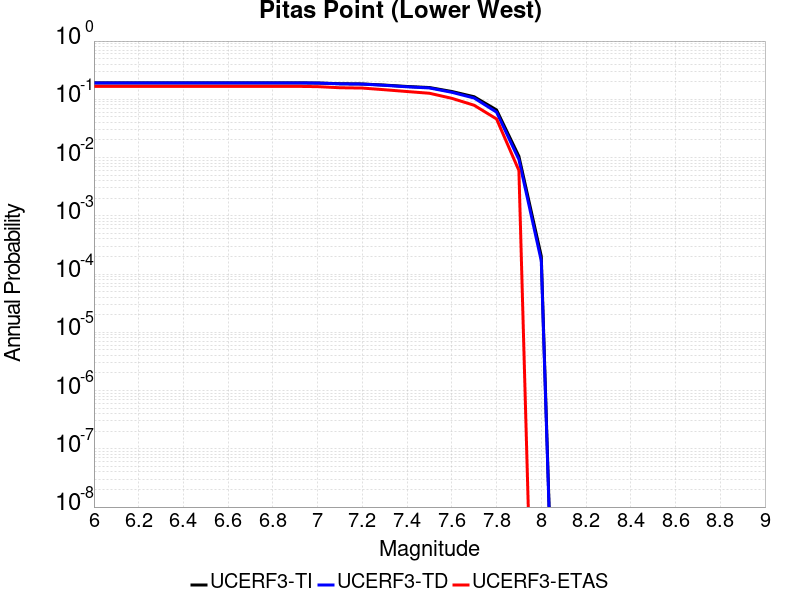

The file beside this chart, header and first rows:
Magnitude, UCERF3-TI Prob, UCERF3-TD Prob, UCERF3-ETAS Prob
6.0, 0.1916, 0.191, 0.167
6.1, 0.1916, 0.191, 0.167
6.2, 0.1916, 0.191, 0.167
6.3, 0.1916, 0.191, 0.167
6.4, 0.1916, 0.191, 0.167
6.5, 0.1916, 0.191, 0.167
6.6, 0.1916, 0.191, 0.167
6.7, 0.1916, 0.191, 0.167
6.8, 0.1916, 0.191, 0.167
6.9, 0.1916, 0.191, 0.167
7.0, 0.1906, 0.1899, 0.165
7.1, 0.1853, 0.1843, 0.158
7.2, 0.1835, 0.1825, 0.156
7.3, 0.1755, 0.1738, 0.146
7.4, 0.1662, 0.1639, 0.136
7.5, 0.1593, 0.1566, 0.127
7.6, 0.1362, 0.1319, 0.104
7.7, 0.1106, 0.1051, 0.079
7.8, 0.06577, 0.06023, 0.046
7.9, 0.0105, 0.009251, 0.006
8.0, 2.0325146E-4, 1.6884592E-4, 0.0
